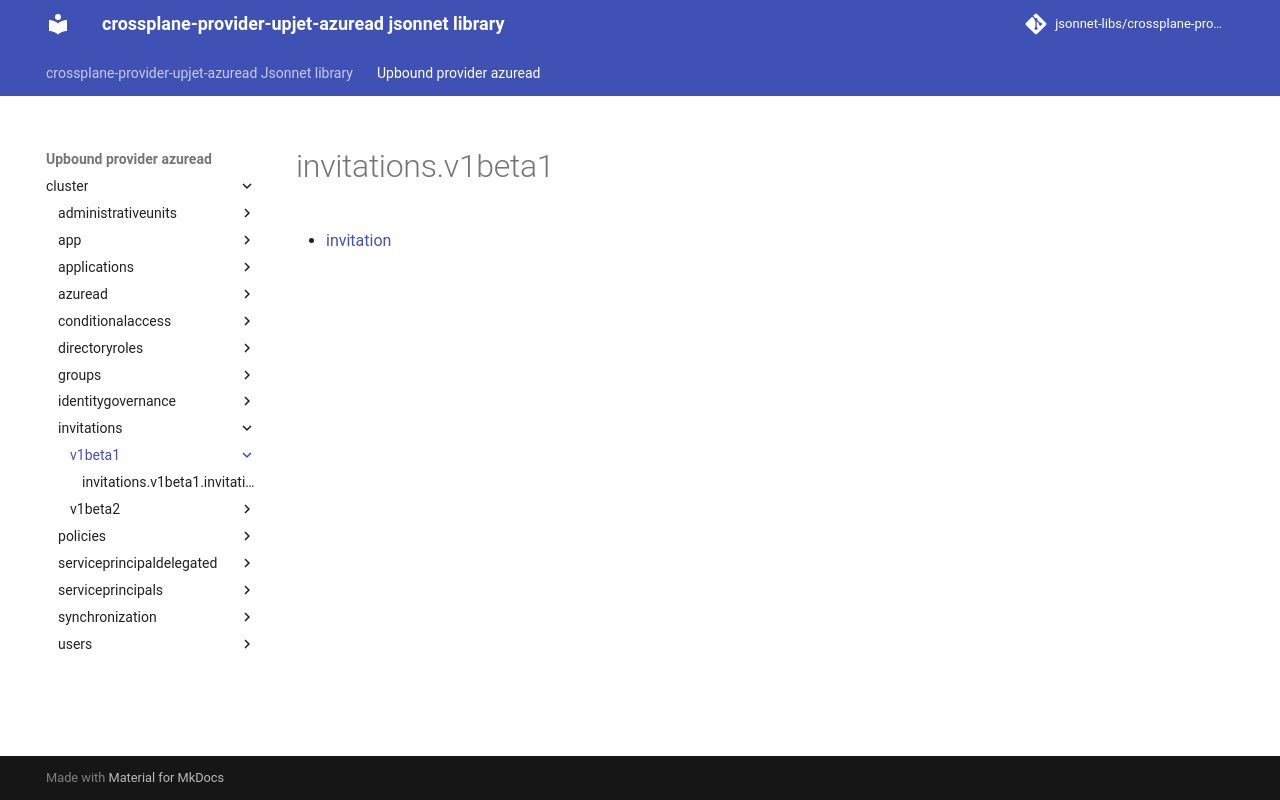

repository: jsonnet-libs/crossplane-provider-upjet-azuread-libsonnet · page: upbound-provider-azuread/cluster/invitations/v1beta1/index.html · generator: mkdocs

---
permalink: /upbound-provider-azuread/cluster/invitations/v1beta1/
---

# invitations.v1beta1



* [invitation](invitation.md)
